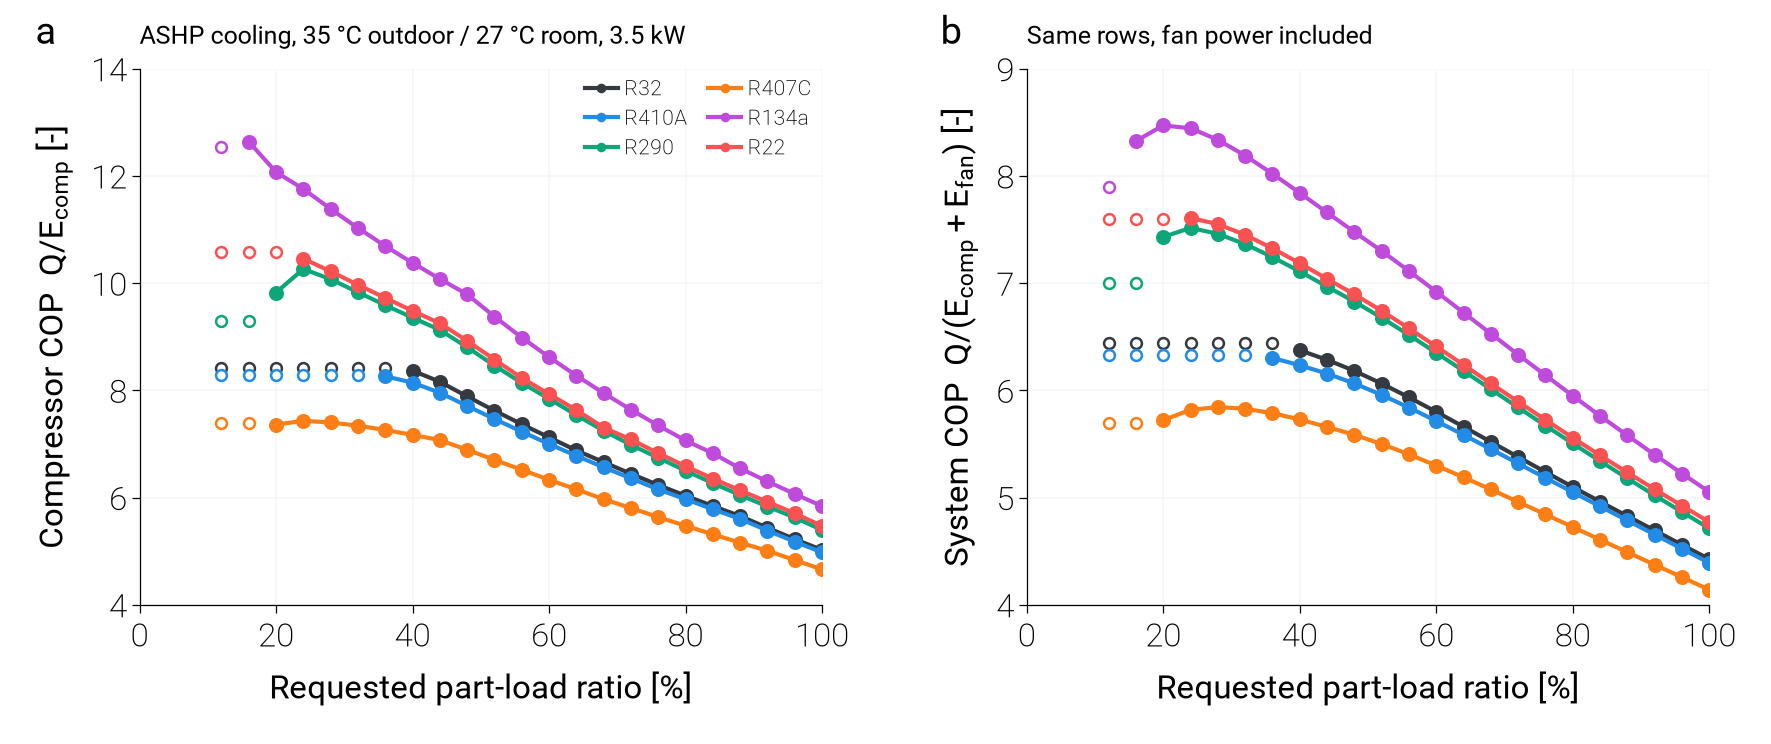

Source data for this figure (header and first rows):
pass, case, refrigerant, PLR_requested, speed_bound, COP_comp, COP_sys, W_comp, W_fan, W_tot
fixed_disp, ASHP_cooling, R32, 1.0, , 5.023, 4.426, 696.8, 77.1, 785.9
fixed_disp, ASHP_cooling, R32, 0.96, , 5.225, 4.56, 643.1, 77.13, 732.2
fixed_disp, ASHP_cooling, R32, 0.92, , 5.436, 4.694, 592.3, 77.12, 681.4
fixed_disp, ASHP_cooling, R32, 0.88, , 5.656, 4.828, 544.6, 76.98, 633.5
fixed_disp, ASHP_cooling, R32, 0.84, , 5.843, 4.962, 503.2, 72.93, 588.1
fixed_disp, ASHP_cooling, R32, 0.8, , 6.035, 5.099, 464, 68.91, 544.9
fixed_disp, ASHP_cooling, R32, 0.76, , 6.235, 5.238, 426.6, 65.06, 503.7
fixed_disp, ASHP_cooling, R32, 0.72, , 6.444, 5.379, 391.1, 61.42, 464.5
fixed_disp, ASHP_cooling, R32, 0.68, , 6.661, 5.52, 357.3, 57.95, 427.2
fixed_disp, ASHP_cooling, R32, 0.64, , 6.879, 5.661, 325.6, 54.28, 391.9
fixed_disp, ASHP_cooling, R32, 0.6, , 7.123, 5.8, 294.8, 51.56, 358.4
fixed_disp, ASHP_cooling, R32, 0.56, , 7.368, 5.935, 266, 48.61, 326.6
fixed_disp, ASHP_cooling, R32, 0.52, , 7.623, 6.064, 238.8, 45.83, 296.6
fixed_disp, ASHP_cooling, R32, 0.48, , 7.887, 6.182, 213, 43.25, 268.3
fixed_disp, ASHP_cooling, R32, 0.44, , 8.161, 6.285, 188.7, 40.9, 241.6
fixed_disp, ASHP_cooling, R32, 0.4, , 8.368, 6.374, 167.3, 37.16, 216.5
fixed_disp, ASHP_cooling, R32, 0.36, min, 8.424, 6.442, 153, 32.4, 197.4
fixed_disp, ASHP_cooling, R32, 0.32, min, 8.424, 6.442, 153, 32.39, 197.4
fixed_disp, ASHP_cooling, R32, 0.28, min, 8.424, 6.442, 153, 32.39, 197.4
fixed_disp, ASHP_cooling, R32, 0.24, min, 8.424, 6.442, 153, 32.39, 197.4
fixed_disp, ASHP_cooling, R32, 0.2, min, 8.424, 6.442, 153, 32.39, 197.4
fixed_disp, ASHP_cooling, R32, 0.16, min, 8.424, 6.442, 153, 32.39, 197.4
fixed_disp, ASHP_cooling, R32, 0.12, min, 8.424, 6.442, 153, 32.39, 197.4
fixed_disp, ASHP_cooling, R410A, 1.0, , 4.978, 4.391, 703.1, 77.13, 792.2
fixed_disp, ASHP_cooling, R410A, 0.96, , 5.178, 4.523, 649, 77.12, 738.1
fixed_disp, ASHP_cooling, R410A, 0.92, , 5.385, 4.655, 597.9, 77.11, 687
fixed_disp, ASHP_cooling, R410A, 0.88, , 5.602, 4.787, 549.8, 77.12, 639
fixed_disp, ASHP_cooling, R410A, 0.84, , 5.783, 4.918, 508.4, 73.03, 593.5
fixed_disp, ASHP_cooling, R410A, 0.8, , 5.97, 5.05, 469, 69.17, 550.1
fixed_disp, ASHP_cooling, R410A, 0.76, , 6.152, 5.184, 432.4, 64.58, 509
fixed_disp, ASHP_cooling, R410A, 0.72, , 6.359, 5.318, 396.3, 61.46, 469.8
fixed_disp, ASHP_cooling, R410A, 0.68, , 6.565, 5.452, 362.5, 58.07, 432.6
fixed_disp, ASHP_cooling, R410A, 0.64, , 6.779, 5.585, 330.4, 54.81, 397.2
fixed_disp, ASHP_cooling, R410A, 0.6, , 7, 5.715, 300, 51.71, 363.7
fixed_disp, ASHP_cooling, R410A, 0.56, , 7.23, 5.84, 271.1, 48.85, 331.9
fixed_disp, ASHP_cooling, R410A, 0.52, , 7.466, 5.958, 243.8, 46.08, 301.9
fixed_disp, ASHP_cooling, R410A, 0.48, , 7.71, 6.065, 217.9, 43.55, 273.4
fixed_disp, ASHP_cooling, R410A, 0.44, , 7.956, 6.157, 193.6, 41.08, 246.6
fixed_disp, ASHP_cooling, R410A, 0.4, , 8.144, 6.234, 171.9, 37.42, 221.3
fixed_disp, ASHP_cooling, R410A, 0.36, , 8.263, 6.303, 152.5, 32.66, 197.1
fixed_disp, ASHP_cooling, R410A, 0.32, min, 8.296, 6.335, 142.2, 29.55, 183.7
fixed_disp, ASHP_cooling, R410A, 0.28, min, 8.296, 6.335, 142.2, 29.55, 183.7
fixed_disp, ASHP_cooling, R410A, 0.24, min, 8.296, 6.335, 142.2, 29.55, 183.7
fixed_disp, ASHP_cooling, R410A, 0.2, min, 8.296, 6.335, 142.2, 29.55, 183.7
fixed_disp, ASHP_cooling, R410A, 0.16, min, 8.296, 6.335, 142.2, 29.55, 183.7
fixed_disp, ASHP_cooling, R410A, 0.12, min, 8.296, 6.335, 142.2, 29.55, 183.7
fixed_disp, ASHP_cooling, R290, 1.0, , 5.394, 4.713, 648.9, 77.1, 738
fixed_disp, ASHP_cooling, R290, 0.96, , 5.629, 4.866, 596.9, 77.12, 686
fixed_disp, ASHP_cooling, R290, 0.92, , 5.834, 5.021, 552, 73.02, 637
fixed_disp, ASHP_cooling, R290, 0.88, , 6.047, 5.179, 509.4, 69.12, 590.5
fixed_disp, ASHP_cooling, R290, 0.84, , 6.268, 5.341, 469, 65.41, 546.4
fixed_disp, ASHP_cooling, R290, 0.8, , 6.502, 5.505, 430.7, 62.06, 504.7
fixed_disp, ASHP_cooling, R290, 0.76, , 6.742, 5.672, 394.6, 58.63, 465.2
fixed_disp, ASHP_cooling, R290, 0.72, , 6.983, 5.841, 360.9, 54.89, 427.8
fixed_disp, ASHP_cooling, R290, 0.68, , 7.247, 6.011, 328.4, 51.94, 392.4
fixed_disp, ASHP_cooling, R290, 0.64, , 7.538, 6.181, 297.1, 49.75, 358.9
fixed_disp, ASHP_cooling, R290, 0.6, , 7.843, 6.351, 267.7, 47.54, 327.3
fixed_disp, ASHP_cooling, R290, 0.56, , 8.14, 6.517, 240.8, 44.66, 297.4
fixed_disp, ASHP_cooling, R290, 0.52, , 8.463, 6.677, 215, 42.29, 269.3
fixed_disp, ASHP_cooling, R290, 0.48, , 8.804, 6.828, 190.8, 40.07, 242.9
... 78 more rows
